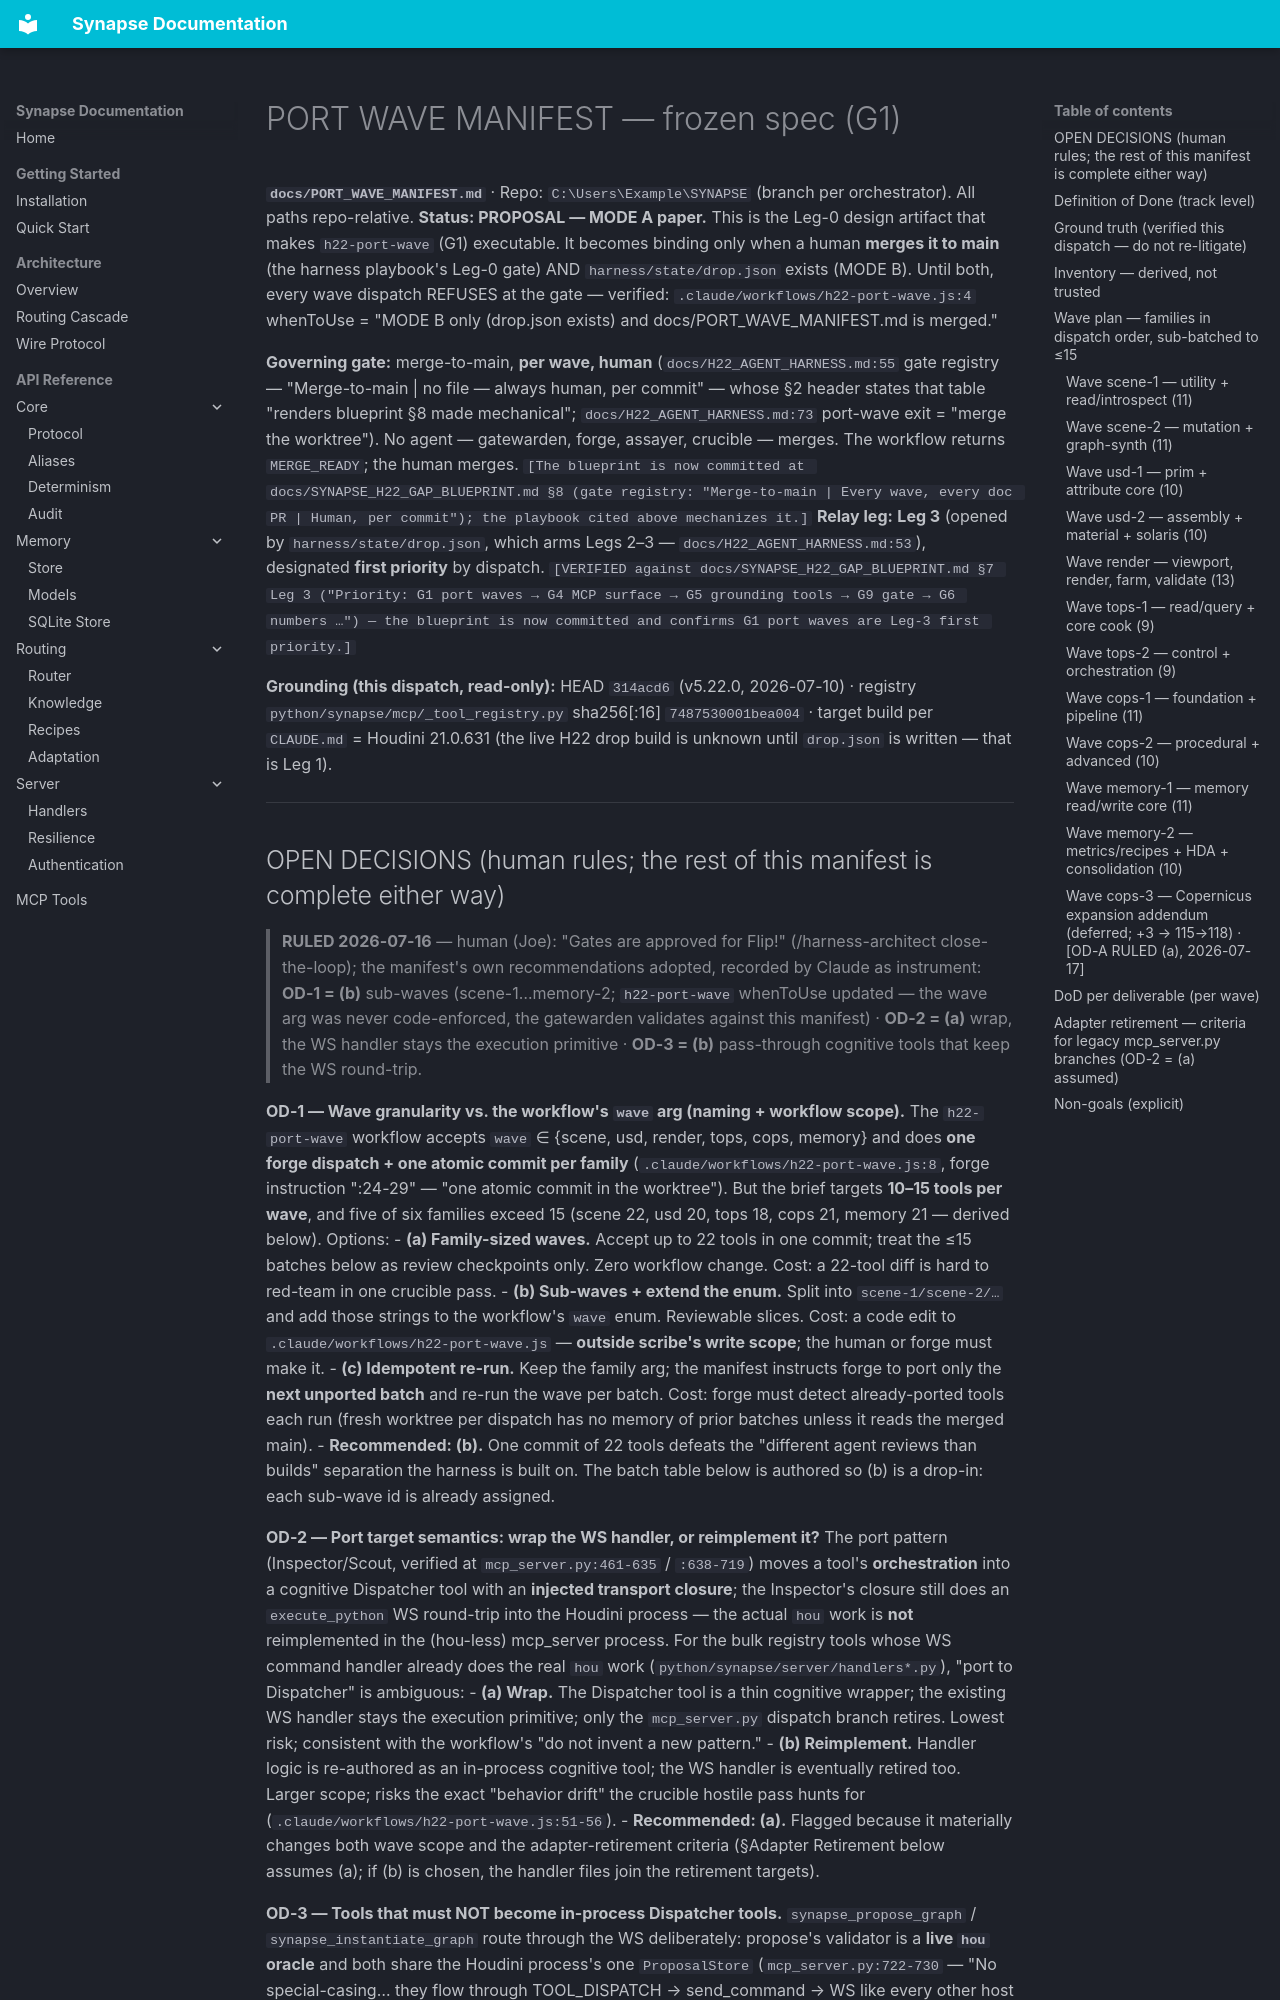

repository: JosephOIbrahim/Synapse · page: PORT_WAVE_MANIFEST/index.html · generator: mkdocs

# PORT WAVE MANIFEST — frozen spec (G1)

**`docs/PORT_WAVE_MANIFEST.md`** · Repo: `C:\Users\Example\SYNAPSE` (branch per orchestrator). All paths repo-relative.
**Status: PROPOSAL — MODE A paper.** This is the Leg-0 design artifact that makes `h22-port-wave` (G1) executable. It becomes binding only when a human **merges it to main** (the harness playbook's Leg-0 gate) AND `harness/state/drop.json` exists (MODE B). Until both, every wave dispatch REFUSES at the gate — verified: `.claude/workflows/h22-port-wave.js:4` whenToUse = "MODE B only (drop.json exists) and docs/PORT_WAVE_MANIFEST.md is merged."

**Governing gate:** merge-to-main, **per wave, human** (`docs/H22_AGENT_HARNESS.md:55` gate registry — "Merge-to-main | no file — always human, per commit" — whose §2 header states that table "renders blueprint §8 made mechanical"; `docs/H22_AGENT_HARNESS.md:73` port-wave exit = "merge the worktree"). No agent — gatewarden, forge, assayer, crucible — merges. The workflow returns `MERGE_READY`; the human merges. `[The blueprint is now committed at docs/SYNAPSE_H22_GAP_BLUEPRINT.md §8 (gate registry: "Merge-to-main | Every wave, every doc PR | Human, per commit"); the playbook cited above mechanizes it.]`
**Relay leg:** **Leg 3** (opened by `harness/state/drop.json`, which arms Legs 2–3 — `docs/H22_AGENT_HARNESS.md:53`), designated **first priority** by dispatch. `[VERIFIED against docs/SYNAPSE_H22_GAP_BLUEPRINT.md §7 Leg 3 ("Priority: G1 port waves → G4 MCP surface → G5 grounding tools → G9 gate → G6 numbers …") — the blueprint is now committed and confirms G1 port waves are Leg-3 first priority.]`

**Grounding (this dispatch, read-only):** HEAD `314acd6` (v5.22.0, 2026-07-10) · registry `python/synapse/mcp/_tool_registry.py` sha256[:16] `7487530001bea004` · target build per `CLAUDE.md` = Houdini 21.0.631 (the live H22 drop build is unknown until `drop.json` is written — that is Leg 1).

---
